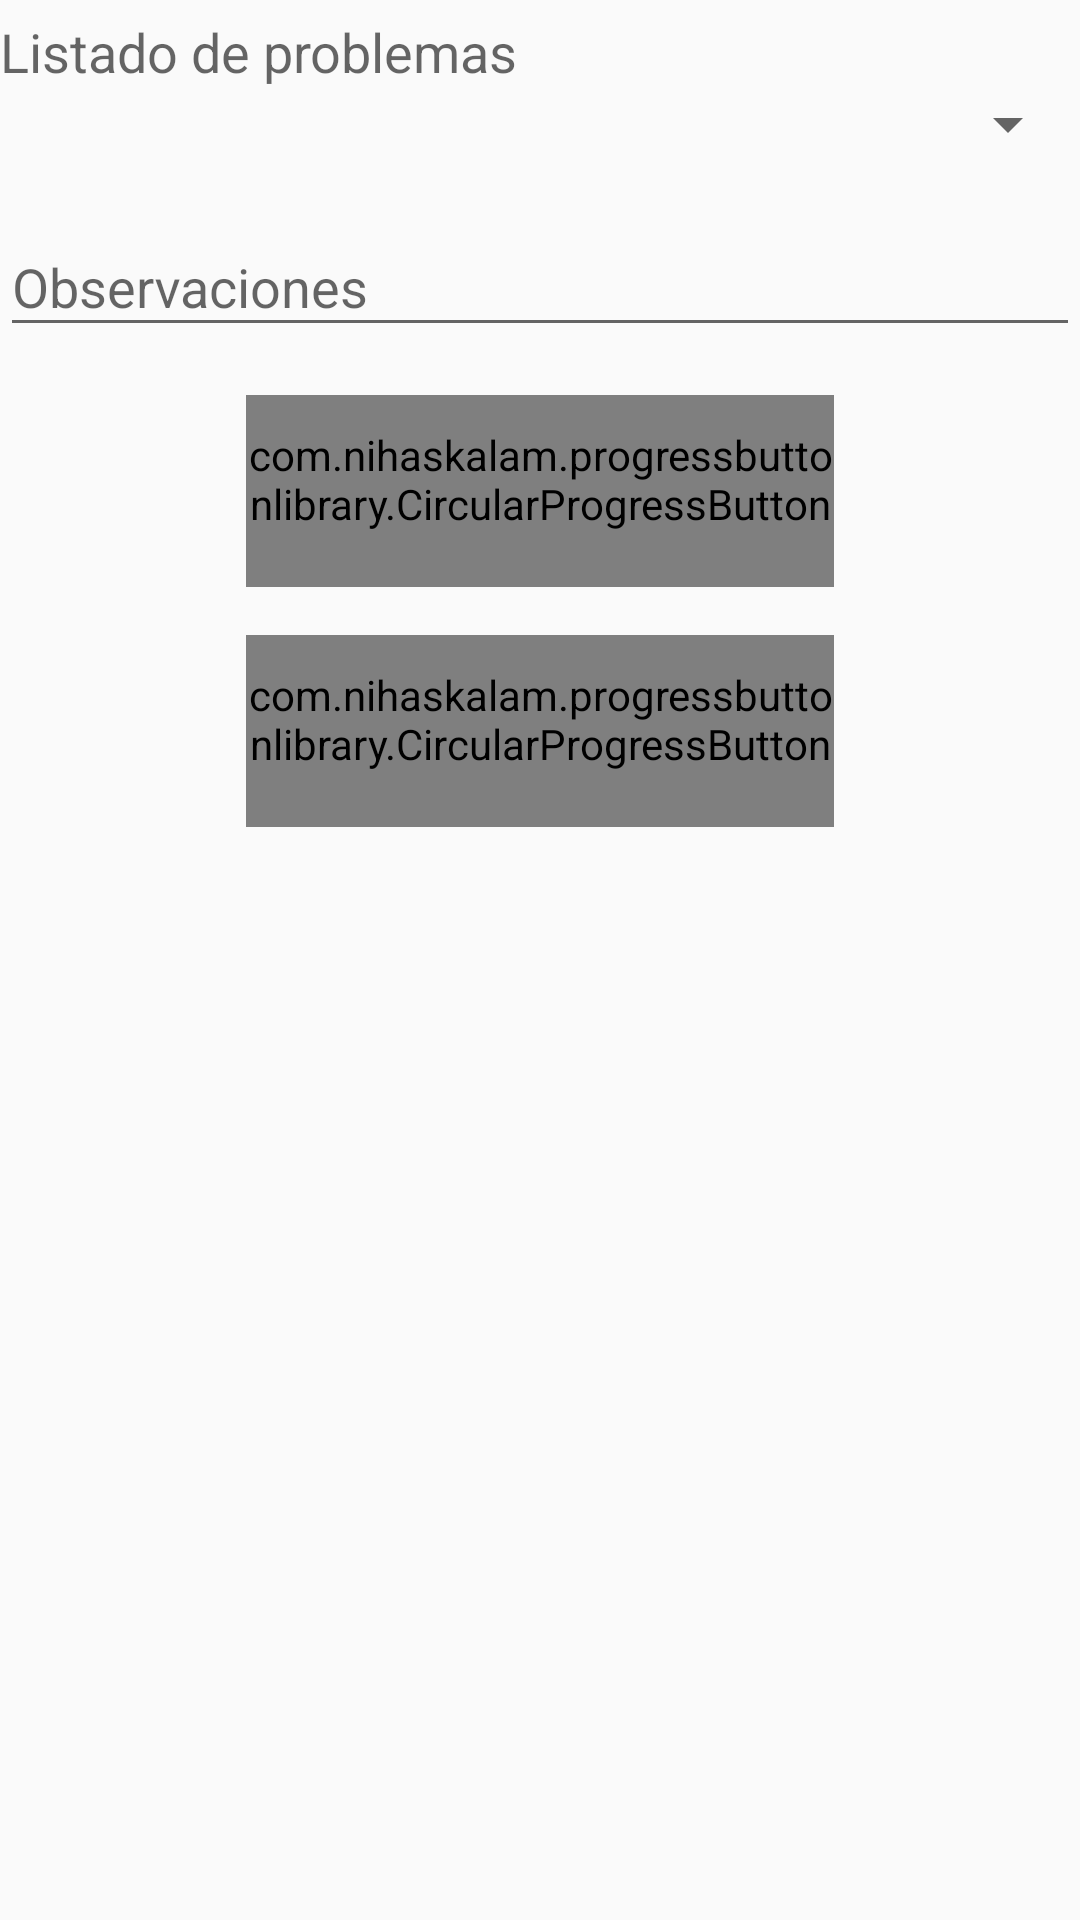

Produce the Android XML layout that renders to this screen, including the resource entries it uses.
<!-- AndroidManifest.xml: application theme AppTheme -->
<!-- res/layout/layout_data_publicidad.xml -->
<?xml version="1.0" encoding="utf-8"?>
<LinearLayout xmlns:android="http://schemas.android.com/apk/res/android"
    xmlns:app="http://schemas.android.com/apk/res-auto"
    android:orientation="vertical"
    android:layout_width="match_parent"
    android:layout_height="match_parent">

    <TextView
        android:paddingTop="5dp"
        android:id="@+id/titleListadoProblemas"
        android:layout_width="wrap_content"
        android:layout_height="wrap_content"
        android:text="Listado de problemas"
        android:textAppearance="@style/TextAppearance.AppCompat.Medium" />

    <Spinner
        android:id="@+id/spinner"
        android:layout_width="match_parent"
        android:layout_height="wrap_content"
        android:paddingBottom="10dp"
        android:paddingTop="10dp" />

    <android.support.design.widget.TextInputLayout
        android:paddingTop="10dp"
        android:layout_width="match_parent"
        android:layout_height="wrap_content">

        <android.support.design.widget.TextInputEditText
            android:id="@+id/txtObservaciones"
            android:layout_width="match_parent"
            android:layout_height="wrap_content"
            android:hint="Observaciones"
            android:inputType="textMultiLine" />
    </android.support.design.widget.TextInputLayout>

    <com.nihaskalam.progressbuttonlibrary.CircularProgressButton
        android:id="@+id/tomarFotografia"
        android:layout_width="196dp"
        android:layout_height="64dp"
        android:layout_gravity="center_horizontal"
        android:layout_marginTop="16dp"
        android:textColor="@color/text_state_selector"
        android:textSize="16sp"
        app:pb_colorCancelText="@color/pb_orange"
        app:pb_colorCompleteText="@color/pb_orange"
        app:pb_colorErrorText="@color/pb_blue"
        app:pb_colorIndicator="@color/colorButtonCompleteState"
        app:pb_cornerRadius="48dp"
        app:pb_iconCancel="@drawable/ic_action_cross"
        app:pb_iconComplete="@drawable/ic_action_accept"
        app:pb_iconError="@drawable/ic_action_cancel"
        app:pb_selectorCancel="@color/pb_cancel_state_selector"
        app:pb_selectorComplete="@color/complete_state_selector"
        app:pb_selectorError="@color/error_state_selector"
        app:pb_selectorIdle="@color/idle_state_selector"
        app:pb_textColorAfterClick="@color/colorWhite"
        app:pb_textIdle="@string/btn_tomar_fotografia"
        android:paddingBottom="8dp"/>


    <com.nihaskalam.progressbuttonlibrary.CircularProgressButton
        android:id="@+id/enviarVisita"
        android:layout_width="196dp"
        android:layout_height="64dp"
        android:layout_gravity="center_horizontal"
        android:layout_marginTop="16dp"
        android:textColor="@color/text_state_selector"
        android:textSize="20sp"
        app:pb_colorCancelText="@color/pb_orange"
        app:pb_colorCompleteText="@color/pb_orange"
        app:pb_colorErrorText="@color/pb_blue"
        app:pb_colorIndicator="@color/colorButtonCompleteState"
        app:pb_cornerRadius="48dp"
        app:pb_iconCancel="@drawable/ic_action_cross"
        app:pb_iconComplete="@drawable/ic_action_accept"
        app:pb_iconError="@drawable/ic_action_cancel"
        app:pb_selectorCancel="@color/pb_cancel_state_selector"
        app:pb_selectorComplete="@color/complete_state_selector"
        app:pb_selectorError="@color/error_state_selector"
        app:pb_selectorIdle="@color/idle_state_selector"
        app:pb_textColorAfterClick="@color/colorWhite"
        app:pb_textIdle="@string/submit"
        android:paddingBottom="8dp"/>

</LinearLayout>
<!-- resources referenced by this layout -->
<resources>
  <color name="colorButtonCompleteState">#19CC95</color>
  <color name="colorWhite">#FFFFFF</color>
  <string name="btn_tomar_fotografia">@string/dialog_title_foto</string>
  <string name="submit">Reportar visita</string>
  <style name="AppTheme" parent="Theme.AppCompat.Light.DarkActionBar">
          
          <item name="colorPrimary">@color/colorPrimary</item>
          <item name="colorPrimaryDark">@color/colorPrimaryDark</item>
          <item name="colorAccent">@color/colorAccent</item>
      </style>
  <color name="colorPrimary">#679C3E</color>
  <color name="colorPrimaryDark">#1B1B1B</color>
  <color name="colorAccent">#abf563</color>
</resources>
